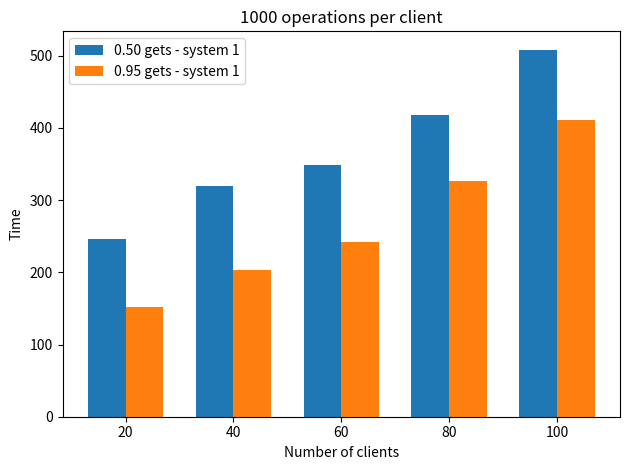

Here is the Python script that generated this plot:
import matplotlib
import matplotlib.pyplot as plt
import numpy as np


labels = ['20', '40', '60', '80', '100']
gets_50 = [246.32364892959595, 319.5099458694458, 349.1291790008545, 417.2442488670349, 508.25164890289307]
gets_95 = [151.32645511627197, 203.0625331401825, 241.31200885772705, 326.02469420433044, 411.20101594924927]


x = np.arange(len(labels))  # the label locations
width = 0.35  # the width of the bars

fig, ax = plt.subplots()
rects1 = ax.bar(x - width/2, gets_50, width, label='0.50 gets - system 1')
rects2 = ax.bar(x + width/2, gets_95, width, label='0.95 gets - system 1')

# Add some text for labels, title and custom x-axis tick labels, etc.
ax.set_ylabel('Time')
ax.set_xlabel('Number of clients')
ax.set_title('1000 operations per client')
ax.set_xticks(x)
ax.set_xticklabels(labels)
ax.legend()


fig.tight_layout()

plt.show()
